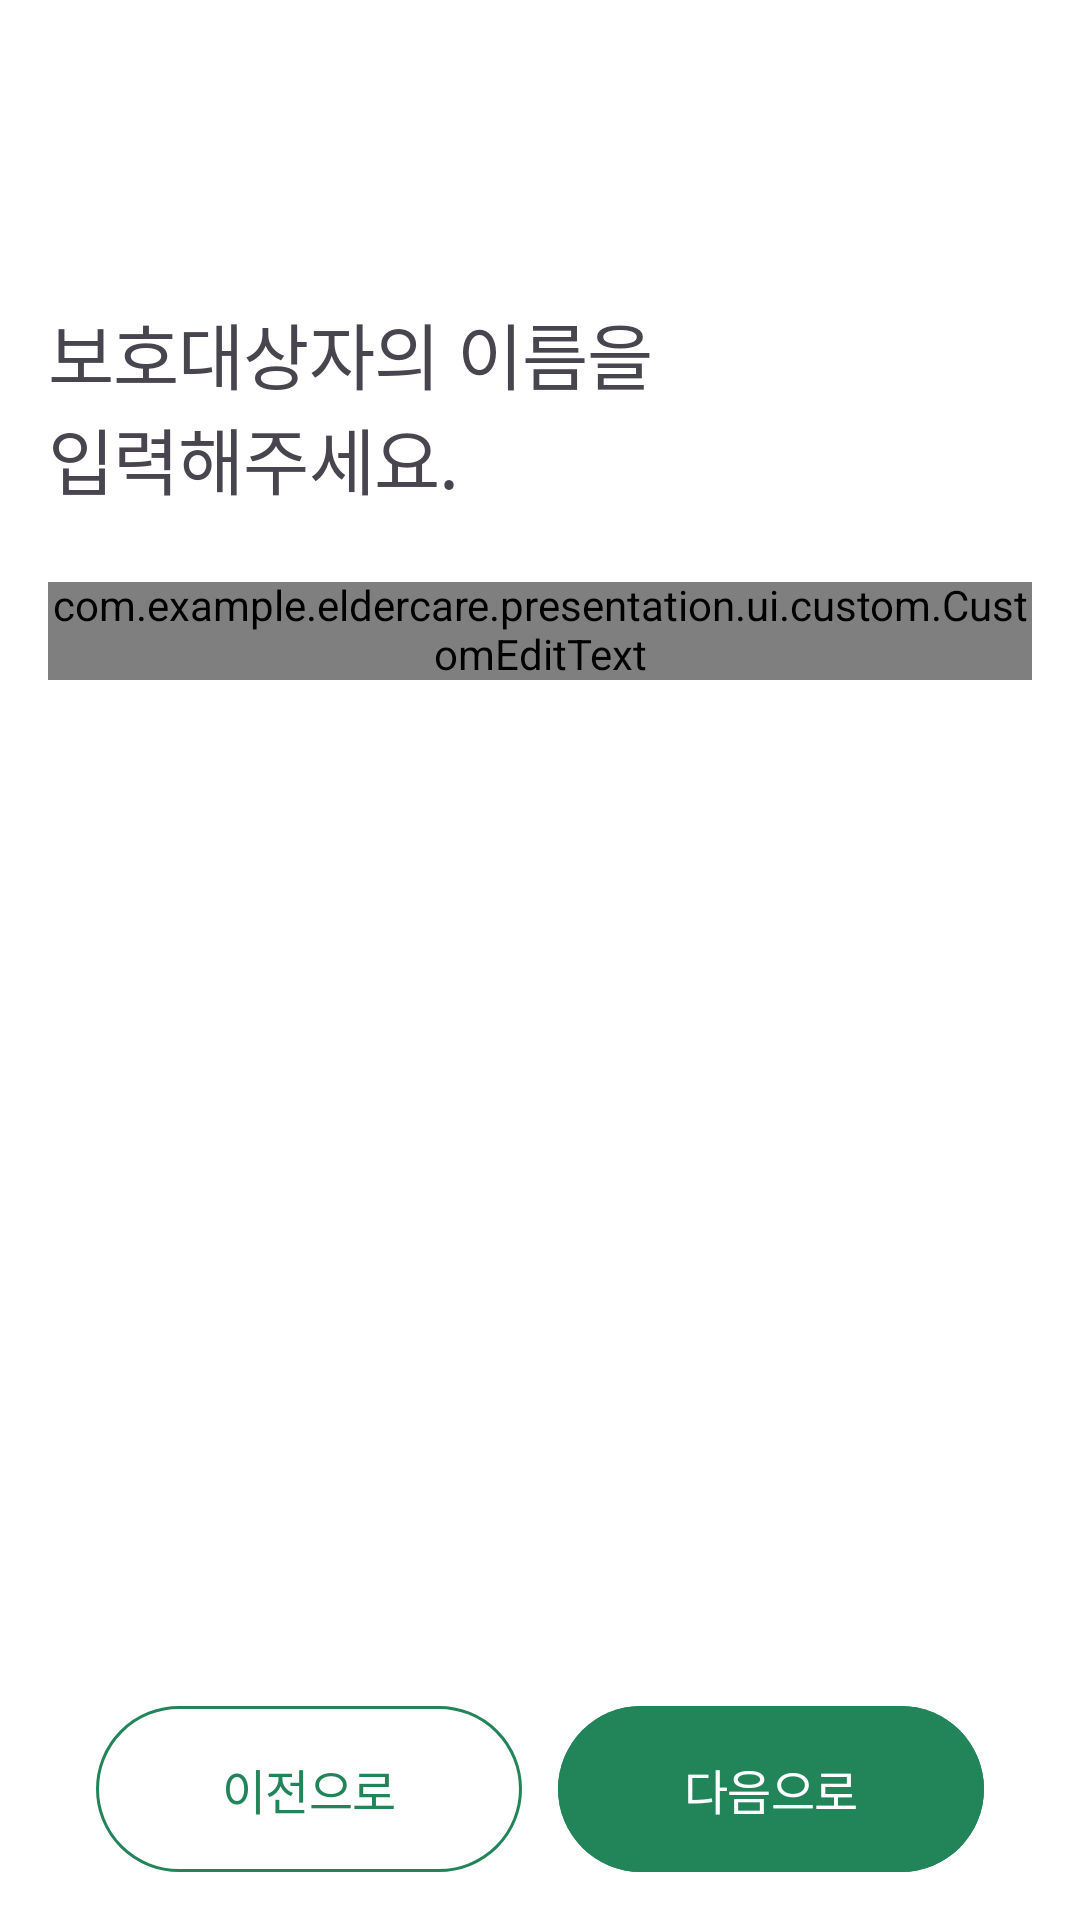

Reconstruct the res/layout file that produces this screen, plus the resources it refers to.
<!-- AndroidManifest.xml: application theme Theme.ElderCare -->
<!-- res/layout/fragment_info_protected_person_name.xml -->
<?xml version="1.0" encoding="utf-8"?>
<androidx.constraintlayout.widget.ConstraintLayout xmlns:android="http://schemas.android.com/apk/res/android"
    android:layout_width="match_parent"
    android:layout_height="match_parent"
    xmlns:app="http://schemas.android.com/apk/res-auto"
    android:paddingHorizontal="@dimen/padding_m">

    <TextView
        android:id="@+id/tv_info_protected_name"
        android:layout_marginTop="100dp"
        android:layout_width="match_parent"
        android:layout_height="wrap_content"
        app:layout_constraintStart_toStartOf="parent"
        app:layout_constraintEnd_toEndOf="parent"
        app:layout_constraintTop_toTopOf="parent"
        style="@style/TextAppearance.Title2"
        android:text="@string/info_protected_person_name_title"/>

    <com.example.eldercare.presentation.ui.custom.CustomEditText
        android:id="@+id/et_primary"
        android:layout_width="match_parent"
        android:layout_height="wrap_content"
        android:layout_marginTop="@dimen/margin_l"
        android:layout_marginBottom="@dimen/margin_s"
        app:layout_constraintEnd_toEndOf="parent"
        app:layout_constraintStart_toStartOf="parent"
        app:layout_constraintTop_toBottomOf="@id/tv_info_protected_name"/>


    <androidx.constraintlayout.widget.Guideline
        android:id="@+id/gl_info_vertical"
        android:layout_width="match_parent"
        android:layout_height="1dp"
        android:orientation="vertical"
        app:layout_constraintGuide_percent="0.5" />

    <com.google.android.material.button.MaterialButton
        android:id="@+id/btn_add_success_previous"
        style="@style/Theme.ElderCare.Button.Capsule"
        android:layout_width="0dp"
        android:layout_height="wrap_content"
        android:layout_marginStart="@dimen/margin_m"
        android:layout_marginEnd="6dp"
        android:layout_marginBottom="@dimen/margin_m"
        android:backgroundTint="@color/white"
        android:paddingVertical="@dimen/padding_m"
        android:singleLine="true"
        android:text="@string/button_text_previous"
        android:textAppearance="@style/TextAppearance.SubTitle5"
        android:textColor="@color/primary"
        app:layout_constraintBottom_toBottomOf="parent"
        app:layout_constraintEnd_toStartOf="@+id/gl_info_vertical"
        app:layout_constraintStart_toStartOf="parent"
        app:strokeColor="@color/primary"
        app:strokeWidth="1dp" />

    <com.google.android.material.button.MaterialButton
        android:id="@+id/btn_add_success_next"
        style="@style/Theme.ElderCare.Button.L"
        android:layout_width="0dp"
        android:layout_height="wrap_content"
        android:layout_marginStart="6dp"
        android:layout_marginEnd="@dimen/margin_m"
        android:layout_marginBottom="@dimen/margin_m"
        android:backgroundTint="@color/primary"
        android:paddingVertical="@dimen/padding_m"
        android:singleLine="true"
        android:text="@string/button_text_next"
        android:textAppearance="@style/TextAppearance.SubTitle5"
        android:textColor="@color/white"
        app:layout_constraintBottom_toBottomOf="parent"
        app:layout_constraintEnd_toEndOf="parent"
        app:layout_constraintStart_toStartOf="@+id/gl_info_vertical" />
</androidx.constraintlayout.widget.ConstraintLayout>
<!-- resources referenced by this layout -->
<resources>
  <color name="primary">#22855A</color>
  <color name="white">#FFFFFF</color>
  <dimen name="margin_l">24dp</dimen>
  <dimen name="margin_m">16dp</dimen>
  <dimen name="margin_s">8dp</dimen>
  <dimen name="padding_m">16dp</dimen>
  <string name="button_text_next">다음으로</string>
  <string name="button_text_previous">이전으로</string>
  <string name="info_protected_person_name_title">보호대상자의 이름을\n입력해주세요.</string>
  <style name="TextAppearance.SubTitle5" parent="TextAppearance.ElderCare">
          <item name="android:textSize">16sp</item>
          <item name="android:lineSpacingExtra">23sp</item>
          <item name="android:lineSpacingMultiplier">0</item>
          <item name="android:fontFamily">@font/pretendard_semi_bold</item>
      </style>
  <style name="TextAppearance.Title2" parent="TextAppearance.ElderCare">
          <item name="android:textSize">24sp</item>
          <item name="android:lineSpacingExtra">35sp</item>
          <item name="android:lineSpacingMultiplier">0</item>
          <item name="android:fontFamily">@font/pretendard_semi_bold</item>
      </style>
  <style name="Theme.ElderCare.Button.Capsule" parent="Theme.ElderCare.Button.Capsule.Base">
          <item name="android:backgroundTint">@color/selector_capsule_btn_color</item>
          <item name="android:textColor">@color/white</item>
      </style>
  <style name="Theme.ElderCare.Button.L" parent="Theme.ElderCare.Button.Base">
          <item name="android:backgroundTint">@color/primary</item>
          <item name="android:textColor">@color/white</item>
          <item name="cornerRadius">36dp</item>
          <item name="android:textAppearance">@style/TextAppearance.SubTitle5</item>
      </style>
  <style name="Theme.ElderCare" parent="Base.Theme.ElderCare" />
  <style name="TextAppearance.ElderCare" parent="">
          <item name="android:letterSpacing">-0.01</item>
          <item name="android:includeFontPadding">false</item>
      </style>
  <style name="Theme.ElderCare.Button.Capsule.Base" parent="Theme.ElderCare.Button.Base">
          <item name="android:width">328dp</item>
          <item name="android:height">55dp</item>
          <item name="cornerRadius">@dimen/padding_2xl</item>
          <item name="android:textAppearance">@style/TextAppearance.SubTitle5</item>
      </style>
  <style name="Theme.ElderCare.Button.Base" parent="Widget.Material3.Button">
          <item name="android:insetTop">0dp</item>
          <item name="android:insetBottom">0dp</item>
          <item name="android:minHeight">0dp</item>
          <item name="android:minWidth">0dp</item>
          <item name="android:stateListAnimator">@null</item>
          <item name="android:textAppearance">@style/TextAppearance.SubTitle1</item>
      </style>
  <style name="Base.Theme.ElderCare" parent="Theme.Material3.Light.NoActionBar">
          <item name="android:statusBarColor">@color/white</item>
          <item name="android:includeFontPadding">false</item>
          <item name="android:windowBackground">@color/white</item>
          <item name="android:windowLightStatusBar">true</item>
      </style>
  <dimen name="padding_2xl">32dp</dimen>
  <style name="TextAppearance.SubTitle1" parent="TextAppearance.ElderCare">
          <item name="android:textSize">18sp</item>
          <item name="android:lineSpacingExtra">25sp</item>
          <item name="android:lineSpacingMultiplier">0</item>
          <item name="android:fontFamily">@font/pretendard_medium</item>
      </style>
</resources>
